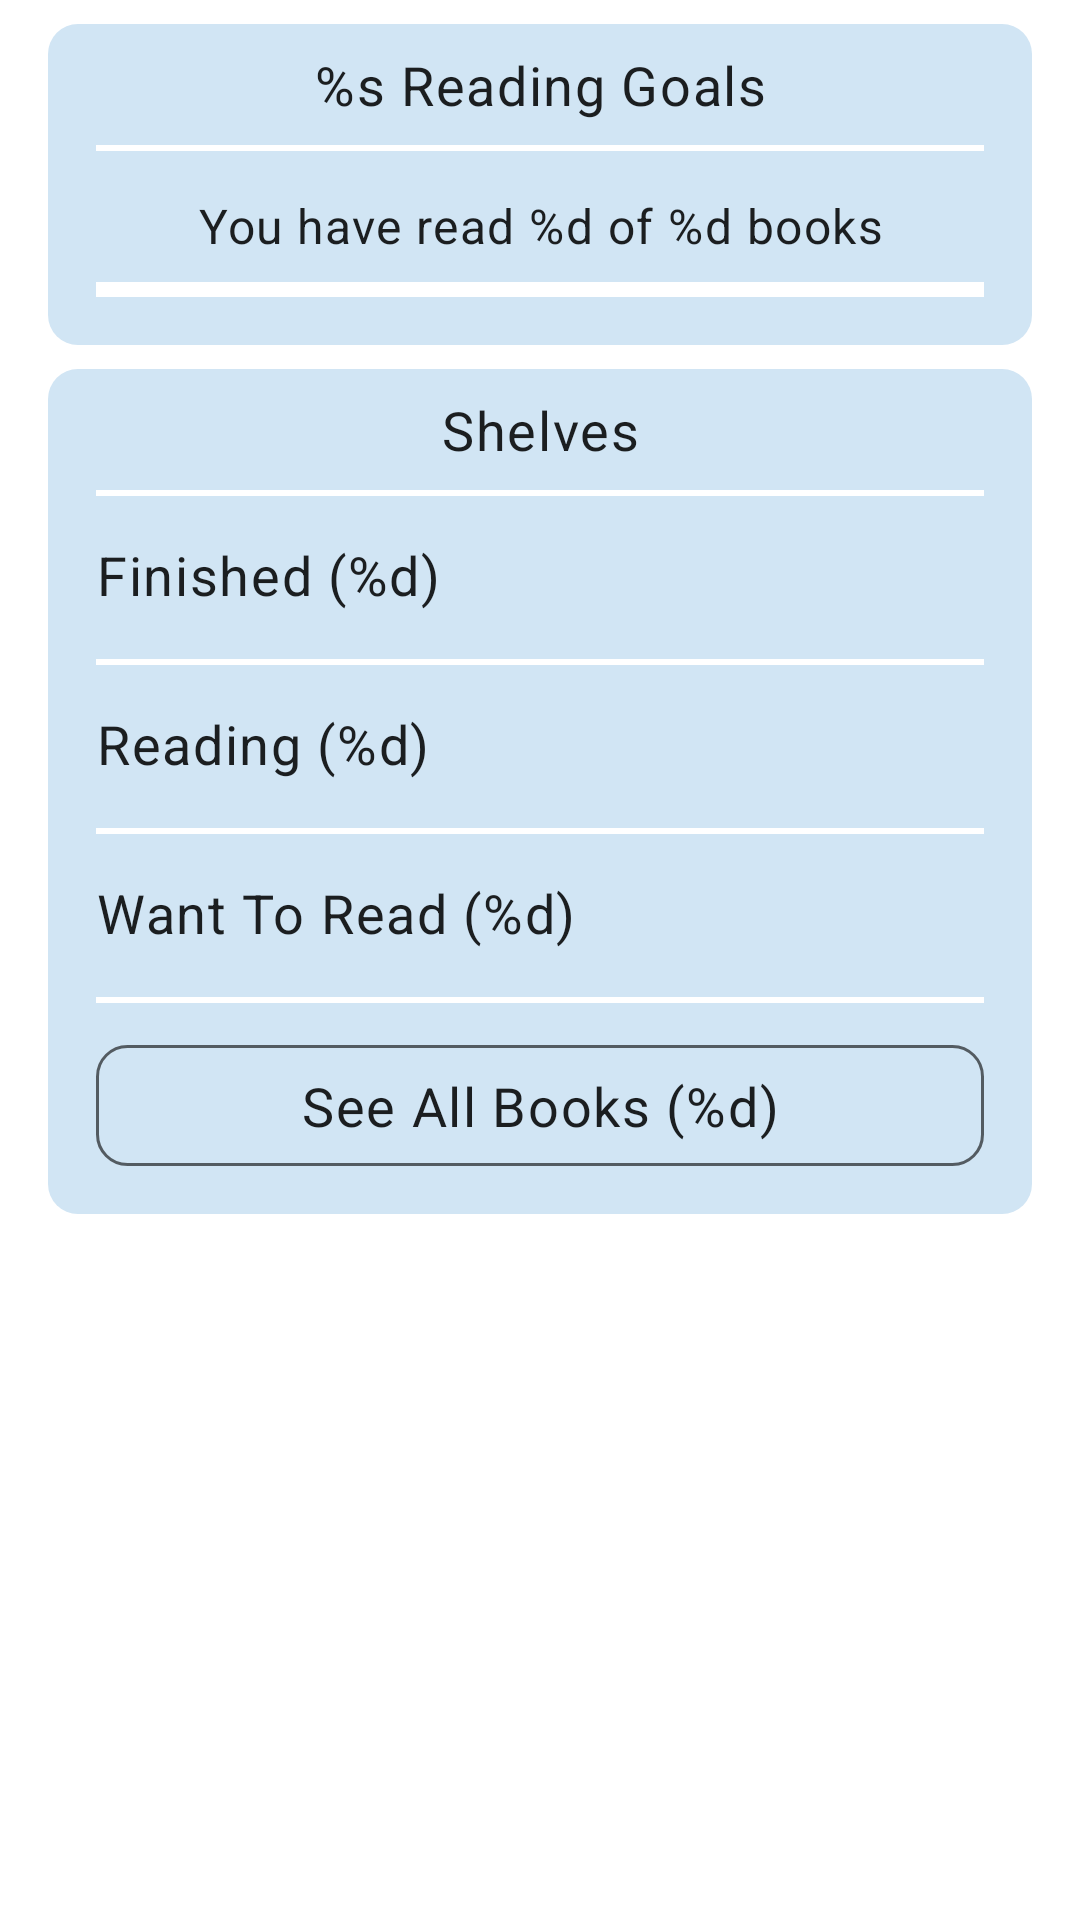

Here is an Android app screen rendered from its layout file. Give the layout XML and the strings, colors and styles it references.
<!-- AndroidManifest.xml: application theme Theme.EasyReads -->
<!-- res/layout/fragment_my_library.xml -->
<?xml version="1.0" encoding="utf-8"?>
<ScrollView xmlns:android="http://schemas.android.com/apk/res/android"
    xmlns:app="http://schemas.android.com/apk/res-auto"
    xmlns:tools="http://schemas.android.com/tools"
    android:layout_width="match_parent"
    android:layout_height="match_parent">

    <androidx.constraintlayout.widget.ConstraintLayout
        android:layout_width="match_parent"
        android:layout_height="wrap_content"
        android:paddingHorizontal="16dp"
        android:background="?android:colorBackground">

        <androidx.constraintlayout.widget.ConstraintLayout
            android:id="@+id/container_reading_goal"
            android:layout_width="match_parent"
            android:layout_height="wrap_content"
            android:layout_marginTop="8dp"
            android:paddingHorizontal="16dp"
            app:layout_constraintEnd_toEndOf="parent"
            app:layout_constraintStart_toStartOf="parent"
            app:layout_constraintTop_toTopOf="parent"
            android:background="@drawable/background_list_item">

            <androidx.appcompat.widget.AppCompatTextView
                android:id="@+id/label_goals_title"
                android:layout_width="match_parent"
                android:layout_height="wrap_content"
                android:paddingVertical="8dp"
                app:layout_constraintEnd_toEndOf="parent"
                app:layout_constraintStart_toStartOf="parent"
                app:layout_constraintTop_toTopOf="parent"
                android:gravity="center"
                android:textAppearance="@style/TextAppearance.MaterialComponents.Body1"
                android:textSize="18sp"
                android:text="@string/reading_goal__label__goal_title_text"/>

            <View
                android:layout_width="0dp"
                android:layout_height="2dp"
                android:background="?android:attr/colorBackground"
                app:layout_constraintStart_toStartOf="parent"
                app:layout_constraintEnd_toEndOf="parent"
                app:layout_constraintTop_toBottomOf="@id/label_goals_title" />

            <androidx.appcompat.widget.AppCompatTextView
                android:id="@+id/label_goals_reading_progress"
                android:layout_width="wrap_content"
                android:layout_height="wrap_content"
                android:layout_marginTop="16dp"
                app:layout_constraintEnd_toEndOf="parent"
                app:layout_constraintStart_toStartOf="parent"
                app:layout_constraintTop_toBottomOf="@+id/label_goals_title"
                android:gravity="center"
                android:textAppearance="@style/TextAppearance.MaterialComponents.Body1"
                android:textSize="16sp"
                android:text="@string/reading_goal__label__goal_reading_progress_text" />

            <com.google.android.material.progressindicator.LinearProgressIndicator
                android:id="@+id/progress"
                android:layout_width="0dp"
                android:layout_height="wrap_content"
                android:layout_marginTop="8dp"
                android:layout_marginBottom="16dp"
                app:layout_constraintStart_toStartOf="parent"
                app:layout_constraintEnd_toEndOf="parent"
                app:layout_constraintTop_toBottomOf="@+id/label_goals_reading_progress"
                app:layout_constraintBottom_toBottomOf="parent"
                app:indicatorColor="@color/material_dynamic_primary60"
                app:trackColor="?android:attr/colorBackground"
                app:trackThickness="5dp"
                tools:progress="50" />

        </androidx.constraintlayout.widget.ConstraintLayout>

    <androidx.constraintlayout.widget.ConstraintLayout
        android:id="@+id/container_shelves"
        android:layout_width="match_parent"
        android:layout_height="wrap_content"
        android:layout_marginTop="8dp"
        android:paddingHorizontal="16dp"
        app:layout_constraintStart_toStartOf="parent"
        app:layout_constraintEnd_toEndOf="parent"
        app:layout_constraintTop_toBottomOf="@+id/container_reading_goal"
        android:background="@drawable/background_list_item">

        <androidx.appcompat.widget.AppCompatTextView
            android:id="@+id/label_shelves_title"
            android:layout_width="0dp"
            android:layout_height="wrap_content"
            android:paddingVertical="8dp"
            app:layout_constraintEnd_toEndOf="parent"
            app:layout_constraintStart_toStartOf="parent"
            app:layout_constraintTop_toTopOf="parent"
            android:gravity="center"
            android:textAppearance="@style/TextAppearance.MaterialComponents.Body1"
            android:textSize="18sp"
            android:text="@string/my_library__label__shelves_title_text"/>

        <View
            android:layout_width="0dp"
            android:layout_height="2dp"
            android:background="?android:attr/colorBackground"
            app:layout_constraintStart_toStartOf="parent"
            app:layout_constraintEnd_toEndOf="parent"
            app:layout_constraintTop_toBottomOf="@id/label_shelves_title" />

        <androidx.appcompat.widget.AppCompatTextView
            android:id="@+id/shelve_finished"
            android:layout_width="match_parent"
            android:layout_height="wrap_content"
            android:paddingVertical="16dp"
            app:layout_constraintStart_toStartOf="parent"
            app:layout_constraintEnd_toEndOf="parent"
            app:layout_constraintTop_toBottomOf="@id/label_shelves_title"
            android:textAppearance="@style/TextAppearance.MaterialComponents.Body1"
            android:textSize="18sp"
            android:text="@string/my_library__label__shelve_finished_text"/>

        <View
            android:layout_width="0dp"
            android:layout_height="2dp"
            android:background="?android:attr/colorBackground"
            app:layout_constraintStart_toStartOf="parent"
            app:layout_constraintEnd_toEndOf="parent"
            app:layout_constraintTop_toBottomOf="@id/shelve_finished" />

        <androidx.appcompat.widget.AppCompatTextView
            android:id="@+id/shelve_reading"
            android:layout_width="match_parent"
            android:layout_height="wrap_content"
            android:paddingVertical="16dp"
            app:layout_constraintStart_toStartOf="parent"
            app:layout_constraintEnd_toEndOf="parent"
            app:layout_constraintTop_toBottomOf="@id/shelve_finished"
            android:textAppearance="@style/TextAppearance.MaterialComponents.Body1"
            android:textSize="18sp"
            android:text="@string/my_library__label__shelve_reading_text"/>

        <View
            android:layout_width="0dp"
            android:layout_height="2dp"
            android:background="?android:attr/colorBackground"
            app:layout_constraintStart_toStartOf="parent"
            app:layout_constraintEnd_toEndOf="parent"
            app:layout_constraintTop_toBottomOf="@id/shelve_reading" />

        <androidx.appcompat.widget.AppCompatTextView
            android:id="@+id/shelve_want_to_read"
            android:layout_width="match_parent"
            android:layout_height="wrap_content"
            android:paddingVertical="16dp"
            app:layout_constraintStart_toStartOf="parent"
            app:layout_constraintEnd_toEndOf="parent"
            app:layout_constraintTop_toBottomOf="@id/shelve_reading"
            android:textAppearance="@style/TextAppearance.MaterialComponents.Body1"
            android:textSize="18sp"
            android:text="@string/my_library__label__shelve_want_to_read_text"/>

        <View
            android:layout_width="0dp"
            android:layout_height="2dp"
            android:background="?android:attr/colorBackground"
            app:layout_constraintStart_toStartOf="parent"
            app:layout_constraintEnd_toEndOf="parent"
            app:layout_constraintTop_toBottomOf="@id/shelve_want_to_read" />

        <androidx.appcompat.widget.AppCompatTextView
            android:id="@+id/shelve_see_all_books"
            android:layout_width="match_parent"
            android:layout_height="wrap_content"
            android:layout_marginTop="16dp"
            android:layout_marginBottom="16dp"
            android:paddingVertical="8dp"
            android:gravity="center"
            app:layout_constraintStart_toStartOf="parent"
            app:layout_constraintEnd_toEndOf="parent"
            app:layout_constraintTop_toBottomOf="@id/shelve_want_to_read"
            app:layout_constraintBottom_toBottomOf="parent"
            android:background="@drawable/background_button"
            android:textAppearance="@style/TextAppearance.MaterialComponents.Body1"
            android:textSize="18sp"
            android:text="@string/my_library__label__shelve_see_all_books"/>

    </androidx.constraintlayout.widget.ConstraintLayout>

    </androidx.constraintlayout.widget.ConstraintLayout>
</ScrollView>
<!-- resources referenced by this layout -->
<resources>
  <!-- drawable background_button (drawable) -->
  <?xml version="1.0" encoding="utf-8"?>
  <shape xmlns:android="http://schemas.android.com/apk/res/android"
      android:shape="rectangle">
  
      <corners android:radius="10dp" />
  
      
      <solid android:color="@color/material_dynamic_secondary90" />
  
  
  
      <stroke android:width="1dp" android:color="?android:attr/textColorSecondary" />
  
      
      
      
  
  </shape>
  <!-- drawable background_list_item (drawable) -->
  <?xml version="1.0" encoding="utf-8"?>
  <shape xmlns:android="http://schemas.android.com/apk/res/android"
      android:shape="rectangle">
  
      <corners
          android:radius="10dp" />
  
  
  
      <solid android:color="@color/material_dynamic_secondary90" />
  
  
  
  
  
  
  
  
  </shape>
  <string name="my_library__label__shelve_finished_text">Finished (%d)</string>
  <string name="my_library__label__shelve_reading_text">Reading (%d)</string>
  <string name="my_library__label__shelve_see_all_books">See All Books (%d)</string>
  <string name="my_library__label__shelve_want_to_read_text">Want To Read (%d)</string>
  <string name="my_library__label__shelves_title_text">Shelves</string>
  <string name="reading_goal__label__goal_reading_progress_text">You have read %d of %d books</string>
  <string name="reading_goal__label__goal_title_text">%s Reading Goals</string>
  <style name="Theme.EasyReads" parent="Theme.MaterialComponents.DayNight.DarkActionBar">
          
  
  
          <item name="colorPrimary">@color/navy_700</item>
          <item name="colorPrimaryVariant">@color/navy_500</item>
          <item name="colorOnPrimary">@color/white</item>
          
          <item name="colorSecondary">@color/green_500</item>
          <item name="colorSecondaryVariant">@color/green_300</item>
          <item name="colorOnSecondary">@color/black</item>
          
          <item name="android:statusBarColor">?attr/colorPrimary</item>
          <item name="android:navigationBarColor">?attr/colorPrimaryVariant</item>
          
  
          <item name="indicatorColor">@color/green_500</item>
      </style>
  <color name="navy_700">#37596D</color>
  <color name="navy_500">#64869B</color>
  <color name="white">#FFFFFFFF</color>
  <color name="green_500">#00A956</color>
  <color name="green_300">#3DDC84</color>
  <color name="black">#FF000000</color>
</resources>
